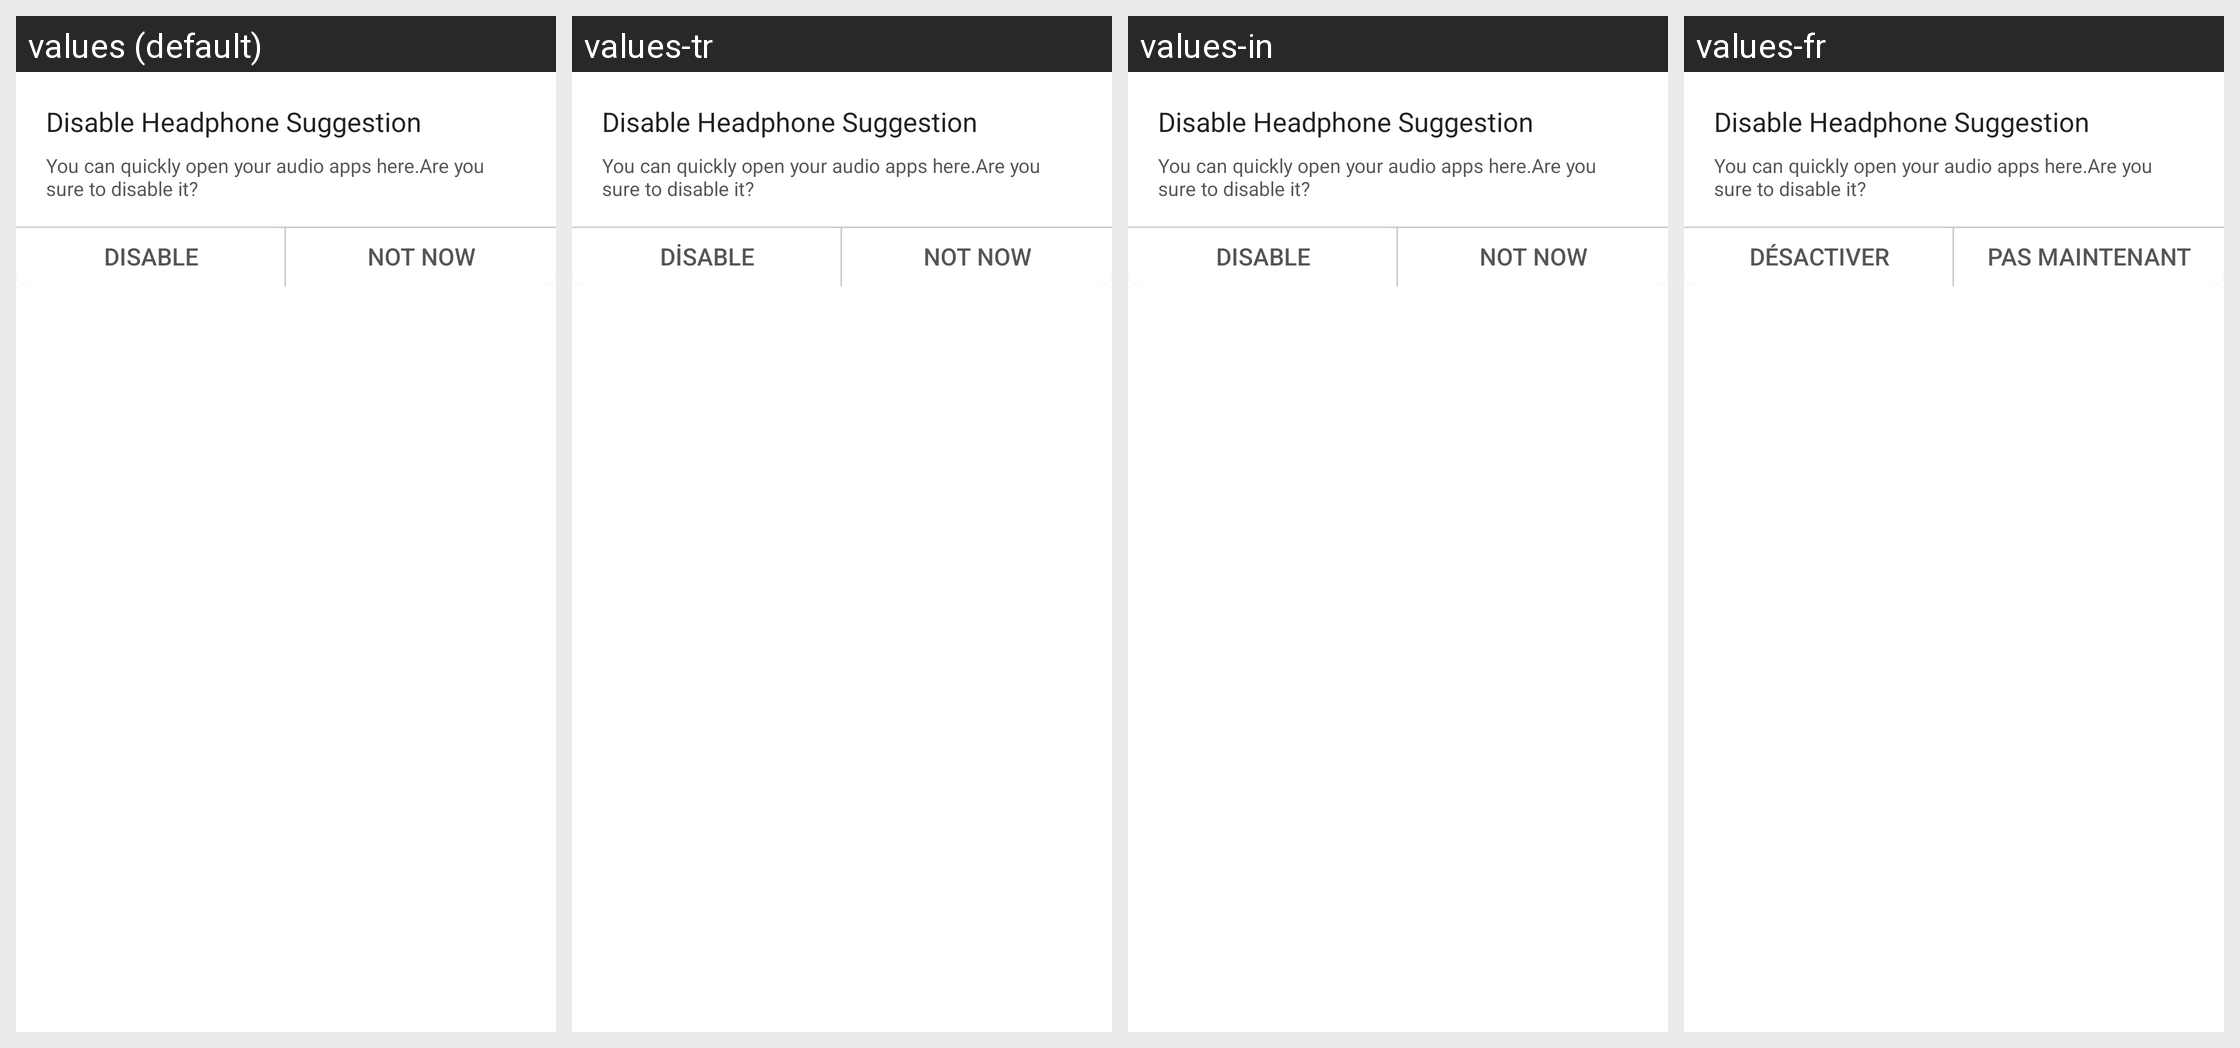

Here is an Android app screen in its default locale and in the app's own translations. Write out the translated-string differences for the strings that appear on this screen.
Android screen res/layout/headset_disable_suggestion_pop.xml rendered under 4 locales, left to right: values (default), values-tr, values-in, values-fr. Device: Nexus 5 (rendered at 1080×1920; each locale shown at half size, 540×960, under a caption strip naming it); theme Theme.MaterialComponents.DayNight.NoActionBar.
Other locales in the repository, not shown: values-ar, values-de, values-es, values-hi, values-it, values-ja, values-ko, values-nl, values-pt, values-ru, values-th, values-zh.
Strings drawn on this screen, with the default value and each locale's value (text and hints the layout hard-codes, and strings that could not be matched under every locale, appear in the picture but are not listed):

headset_disable_title
  values: Disable Headphone Suggestion
  values-tr: Disable Headphone Suggestion  [not translated; the default value is used]
  values-in: Disable Headphone Suggestion  [not translated; the default value is used]
  values-fr: Disable Headphone Suggestion  [not translated; the default value is used]

headset_disable_suggestion_detail
  values: You can quickly open your audio apps here.Are you sure to disable it?
  values-tr: You can quickly open your audio apps here.Are you sure to disable it?  [not translated; the default value is used]
  values-in: You can quickly open your audio apps here.Are you sure to disable it?  [not translated; the default value is used]
  values-fr: You can quickly open your audio apps here.Are you sure to disable it?  [not translated; the default value is used]

charging_module_alert_close
  values: Disable
  values-tr: Disable  [not translated; the default value is used]
  values-in: Disable  [not translated; the default value is used]
  values-fr: Désactiver

charging_module_alert_cancel
  values: Not now
  values-tr: Not now  [not translated; the default value is used]
  values-in: Not now  [not translated; the default value is used]
  values-fr: Pas maintenant
